Image classification data set "Water_images" (sk1252k5/Water_Quality on GitHub). Class labels (3): bersih, keruh, kotor.

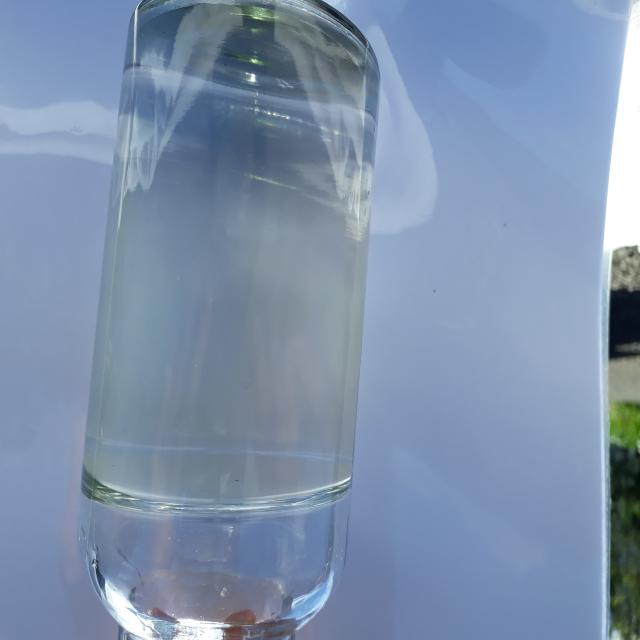
Label: bersih

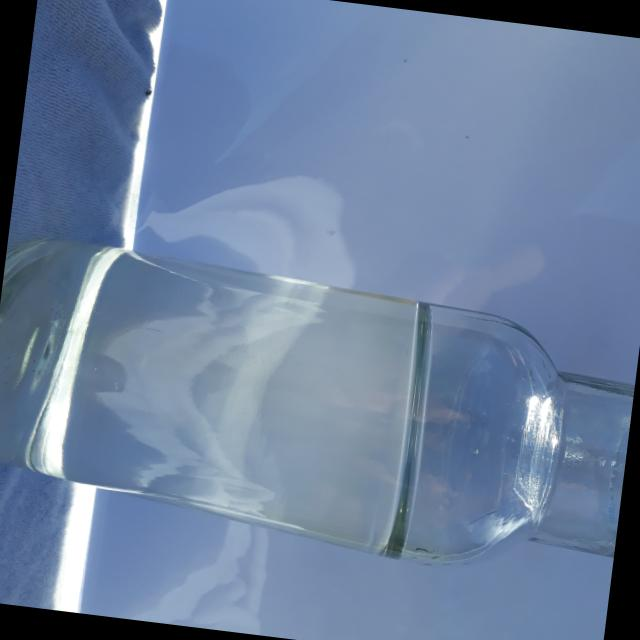
Label: bersih

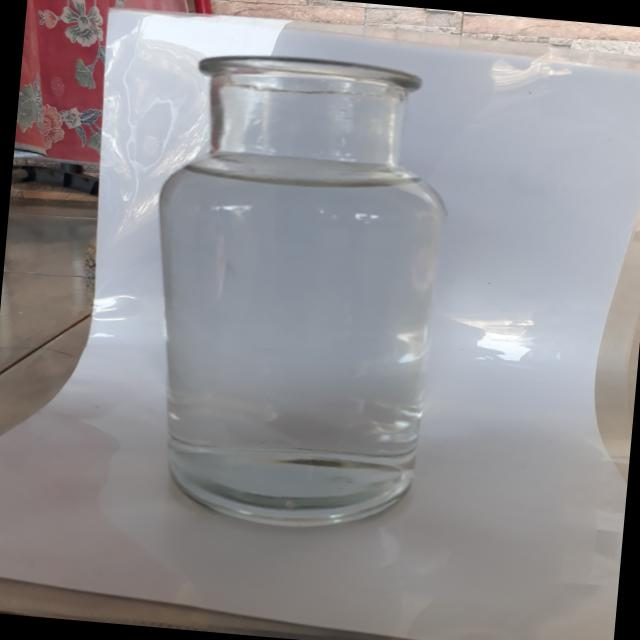
Label: bersih

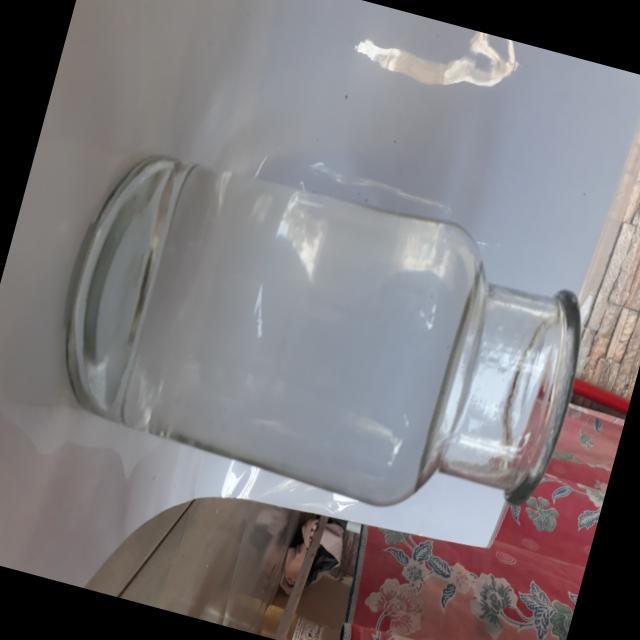
Label: bersih

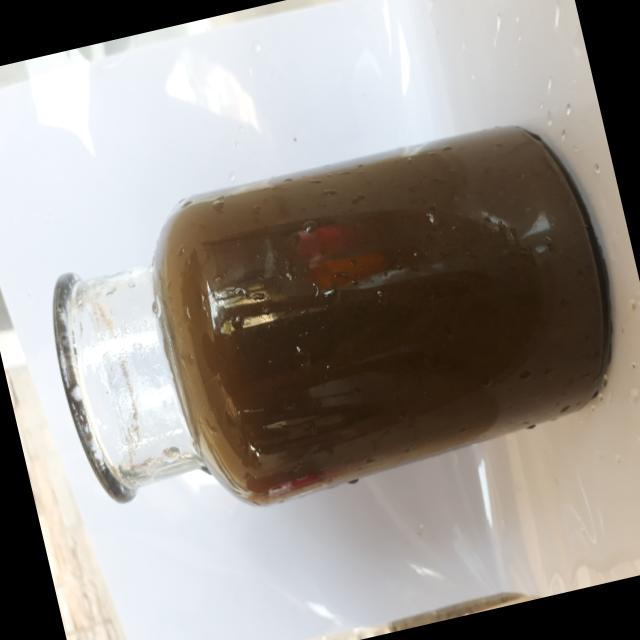
Label: kotor

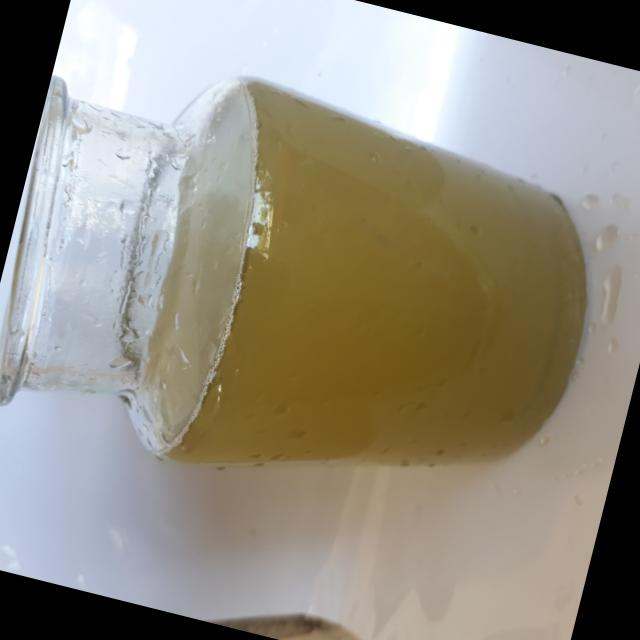
Label: keruh
